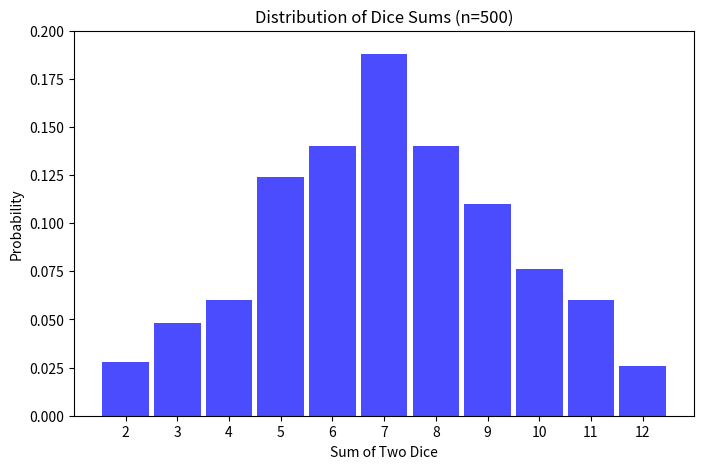
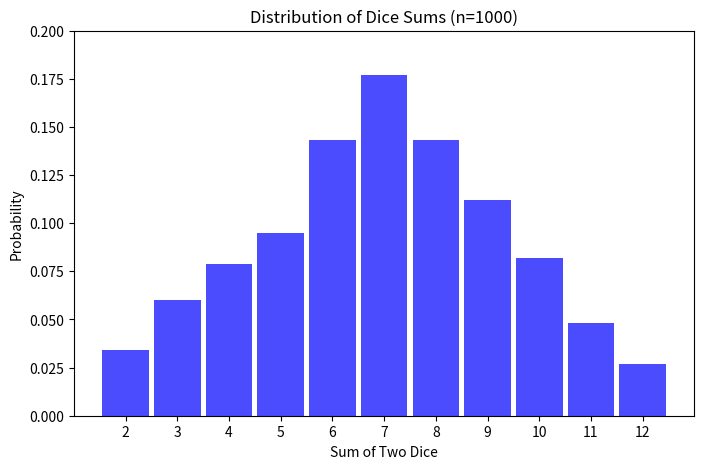
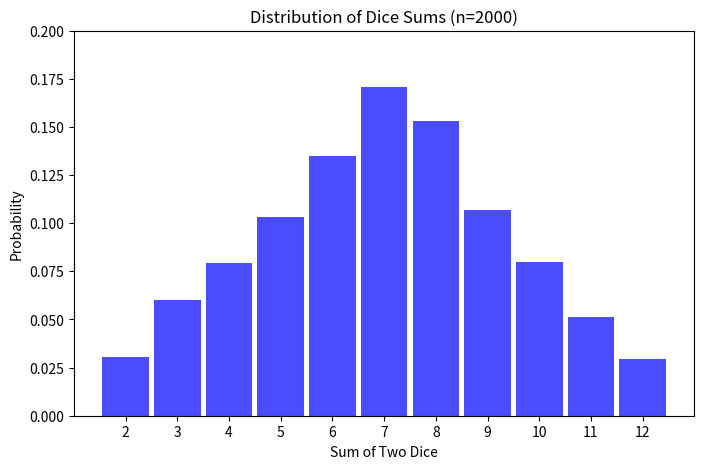
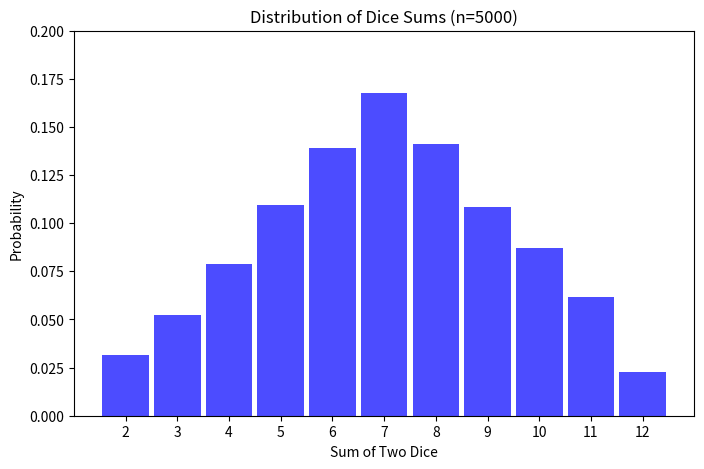
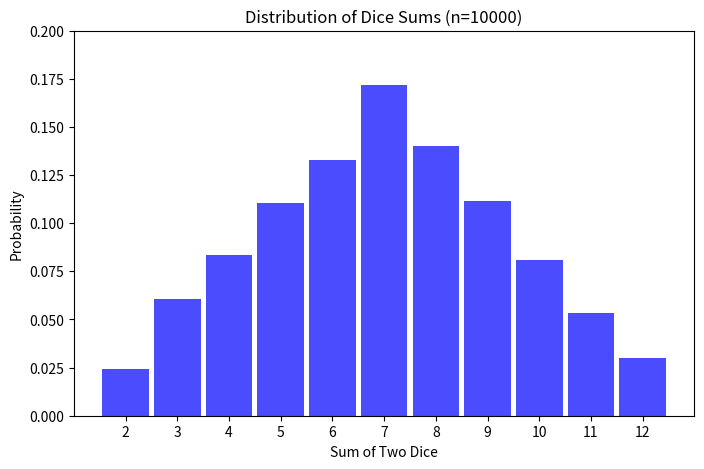
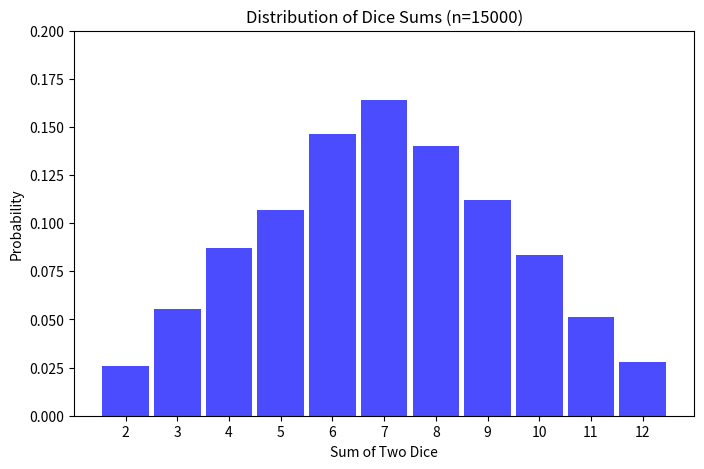
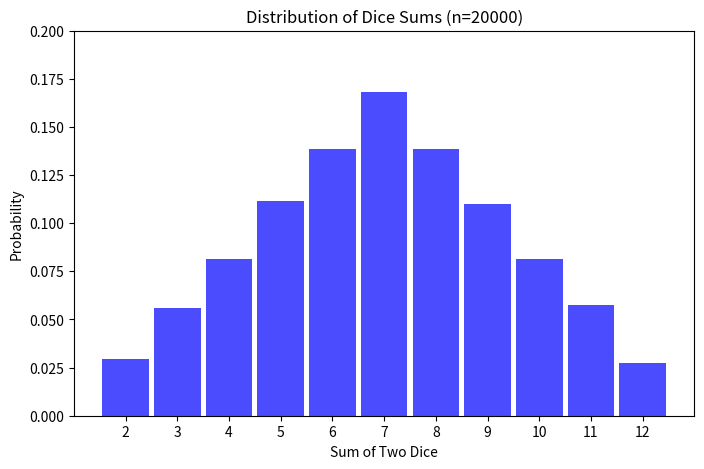
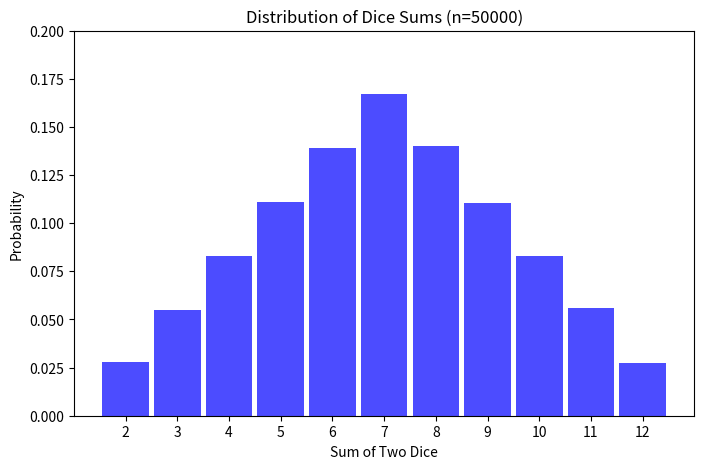
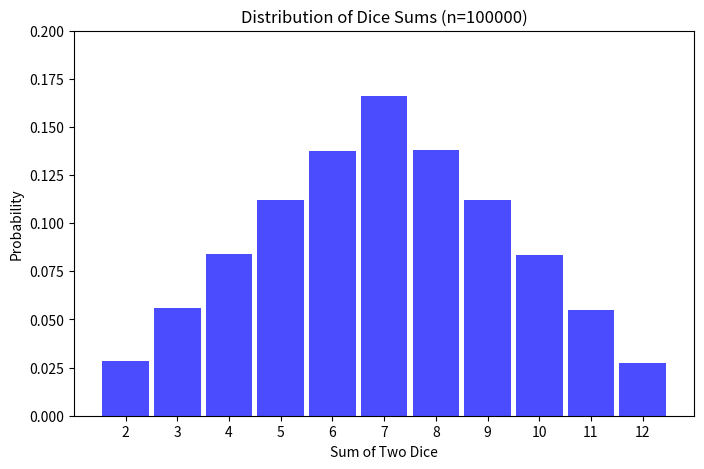

Here is the Python script that generated these plots, in order:
import numpy as np
import matplotlib.pyplot as plt

# List of different values of n
n_values = [500, 1000, 2000, 5000, 10000, 15000, 20000, 50000, 100000]

# Loop through different values of n
for n in n_values:
    # Step 1: Simulate rolling two dice
    die1 = np.random.randint(1, 7, size=n)  # Roll first die
    die2 = np.random.randint(1, 7, size=n)  # Roll second die
    s = die1 + die2  # Compute sum

    # Step 2: Compute histogram
    h, h2 = np.histogram(s, bins=range(2, 14))  # Sum ranges from 2 to 12

    # Step 3: Plot histogram
    plt.figure(figsize=(8, 5))
    plt.bar(h2[:-1], h/n, width=0.9, color='blue', alpha=0.7)
    plt.xlabel('Sum of Two Dice')
    plt.ylabel('Probability')
    plt.title(f'Distribution of Dice Sums (n={n})')
    plt.xticks(range(2, 13))
    plt.ylim(0, 0.2)
    
    plt.show()


